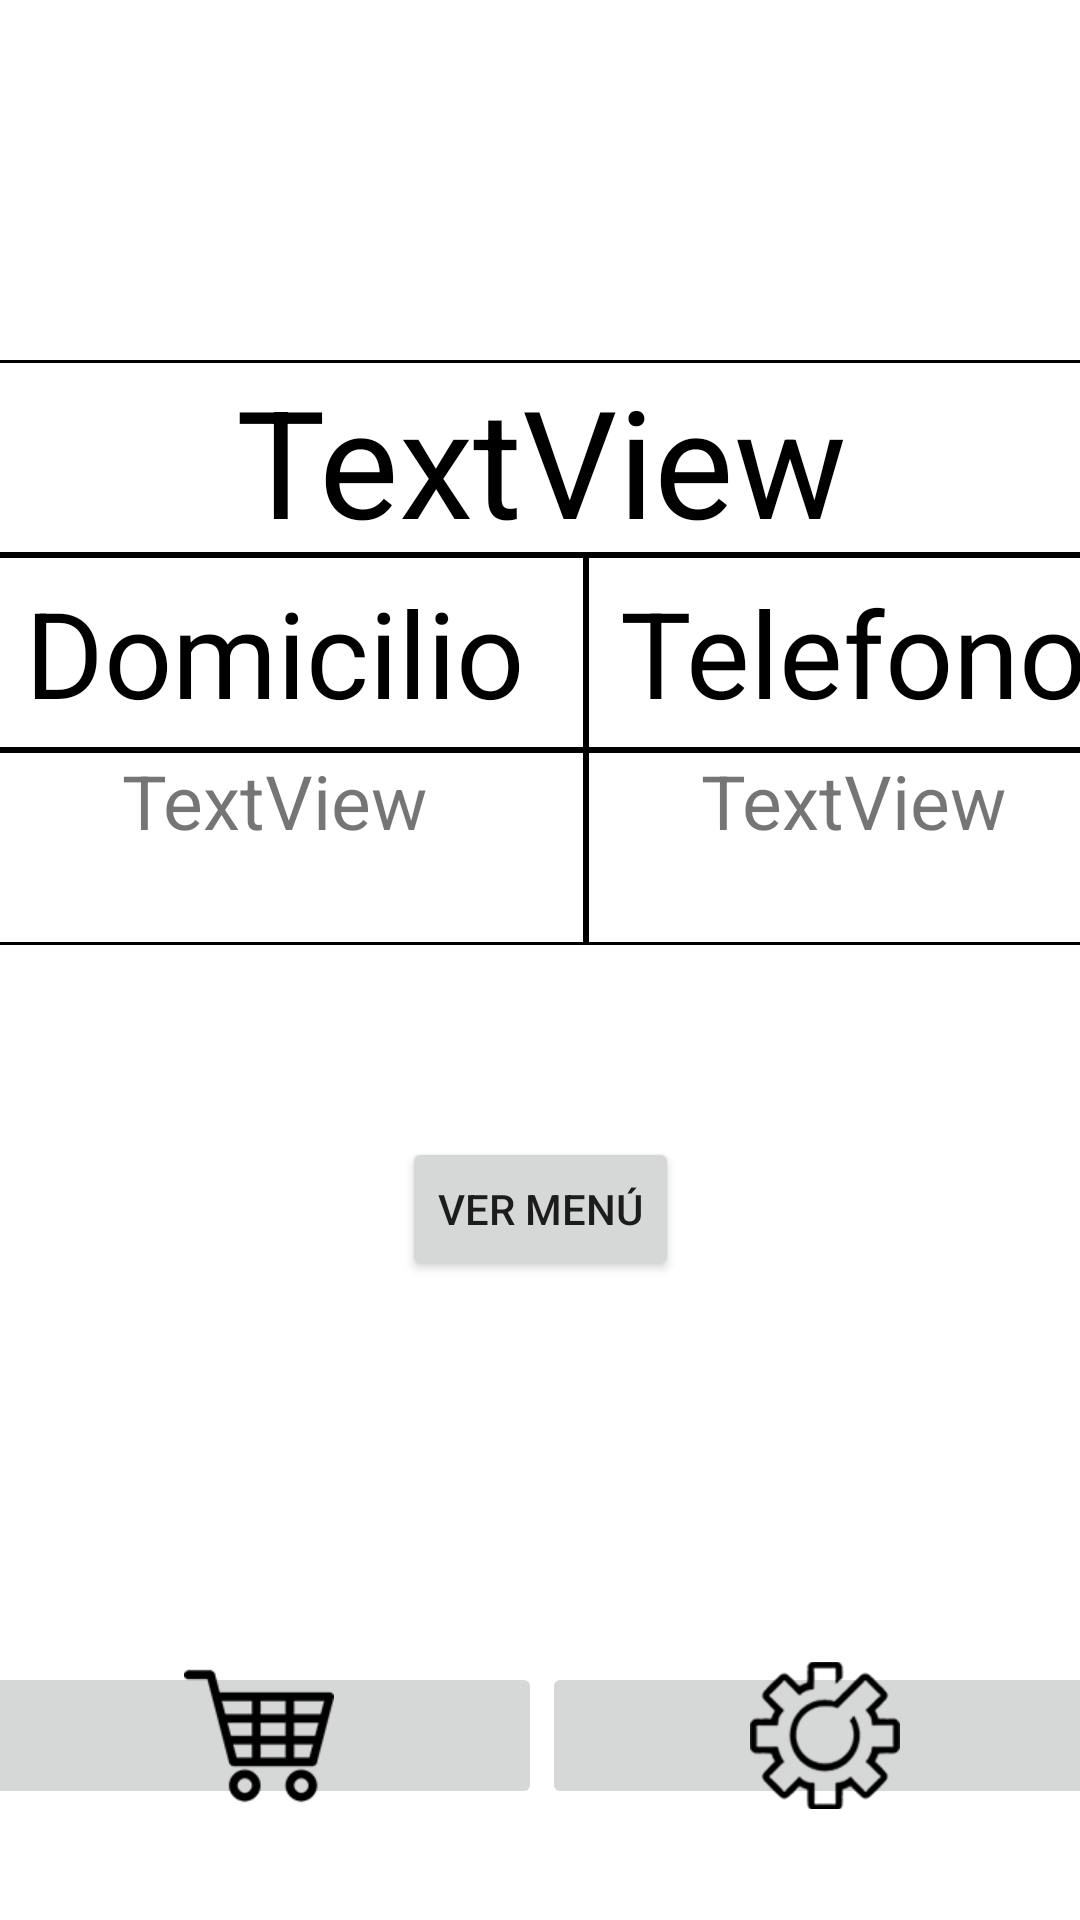

Here is an Android app screen rendered from its layout file. Give the layout XML and the strings, colors and styles it references.
<!-- AndroidManifest.xml: application theme Theme.PromoFood -->
<!-- res/layout/activity_detalles_restaurante.xml -->
<?xml version="1.0" encoding="utf-8"?>
<androidx.constraintlayout.widget.ConstraintLayout xmlns:android="http://schemas.android.com/apk/res/android"
    xmlns:app="http://schemas.android.com/apk/res-auto"
    xmlns:tools="http://schemas.android.com/tools"
    android:layout_width="match_parent"
    android:layout_height="match_parent"
    android:onClick="clickBtnVerMenu"
    tools:context=".DetallesRestauranteActivity">


    <TableRow
        android:id="@+id/rowDomicilioTelefono"
        android:layout_width="386dp"
        android:layout_height="65dp"
        android:background="@drawable/borde"
        app:layout_constraintEnd_toEndOf="parent"
        app:layout_constraintStart_toStartOf="parent"
        app:layout_constraintTop_toBottomOf="@+id/rowTitulo">

        <TextView
            android:id="@+id/textDomicilio"
            android:layout_width="208dp"
            android:layout_height="match_parent"
            android:background="@drawable/borde"
            android:gravity="center"
            android:text="Domicilio"
            android:textColor="@color/black"
            android:textSize="40dp" />

        <TextView
            android:id="@+id/textTelefono"
            android:layout_width="match_parent"
            android:layout_height="match_parent"
            android:background="@drawable/borde"
            android:gravity="center"
            android:text="Telefono"
            android:textColor="@color/black"
            android:textSize="40dp" />

    </TableRow>

    <TableRow
        android:id="@+id/rowBD"
        android:layout_width="386dp"
        android:layout_height="65dp"
        android:background="@drawable/borde"
        app:layout_constraintEnd_toEndOf="parent"
        app:layout_constraintStart_toStartOf="parent"
        app:layout_constraintTop_toBottomOf="@+id/rowDomicilioTelefono">

        <TextView
            android:id="@+id/textDomicilioBD"
            android:layout_width="208dp"
            android:layout_height="match_parent"
            android:background="@drawable/borde"
            android:gravity="center_horizontal"
            android:text="TextView"
            android:textSize="25dp" />

        <TextView
            android:id="@+id/textTelefonoBD"
            android:layout_width="match_parent"
            android:layout_height="match_parent"
            android:background="@drawable/borde"
            android:gravity="center_horizontal"
            android:text="TextView"
            android:textSize="25dp" />

    </TableRow>


    <TableRow
        android:id="@+id/rowBotones"
        android:layout_width="377dp"
        android:layout_height="49dp"
        android:layout_marginBottom="32dp"
        app:layout_constraintBottom_toBottomOf="parent"
        app:layout_constraintEnd_toEndOf="parent"
        app:layout_constraintStart_toStartOf="parent"
        app:layout_constraintTop_toBottomOf="@+id/btnVerMenu"
        app:layout_constraintVertical_bias="0.961">

        <ImageButton
            android:id="@+id/btnCarrito"
            android:layout_width="match_parent"
            android:layout_height="wrap_content"
            android:layout_weight="1"
            android:onClick="clickBtnVerCarrito"
            app:srcCompat="@mipmap/carrito" />

        <ImageButton
            android:id="@+id/btnAjustes"
            android:layout_width="match_parent"
            android:layout_height="match_parent"
            android:layout_weight="1"
            app:srcCompat="@mipmap/ajustes" />

    </TableRow>

    <TableRow
        android:id="@+id/rowTitulo"
        android:layout_width="386dp"
        android:layout_height="65dp"
        android:layout_marginTop="120dp"
        android:background="@drawable/borde"
        app:layout_constraintEnd_toEndOf="parent"
        app:layout_constraintStart_toStartOf="parent"
        app:layout_constraintTop_toTopOf="parent">

        <TextView
            android:id="@+id/textNombreRestaurante"
            android:layout_width="match_parent"
            android:layout_height="match_parent"
            android:background="@drawable/borde"
            android:gravity="center_horizontal"
            android:text="TextView"
            android:textColor="@color/black"
            android:textSize="50dp" />
    </TableRow>

    <Button
        android:id="@+id/btnVerMenu"
        android:layout_width="wrap_content"
        android:layout_height="wrap_content"
        android:layout_marginTop="64dp"
        android:onClick="clickBtnVerMenu"
        android:text="Ver menú"
        app:layout_constraintEnd_toEndOf="parent"
        app:layout_constraintStart_toStartOf="parent"
        app:layout_constraintTop_toBottomOf="@+id/rowBD" />

</androidx.constraintlayout.widget.ConstraintLayout>
<!-- resources referenced by this layout -->
<resources>
  <!-- drawable borde (drawable) -->
  <?xml version="1.0" encoding="utf-8"?>
  <shape
      xmlns:android="http://schemas.android.com/apk/res/android"
      android:shape="rectangle">
      <stroke
          android:color="#000"
          android:width="1dp">
  
      </stroke>
  
  </shape>
  <!-- mipmap ajustes: png bitmap (mipmap-xhdpi, 17923 bytes) -->
  <!-- mipmap carrito: png bitmap (mipmap-xhdpi, 4544 bytes) -->
  <style name="Theme.PromoFood" parent="Theme.MaterialComponents.DayNight.DarkActionBar">
          
          <item name="colorPrimary">@color/purple_500</item>
          <item name="colorPrimaryVariant">@color/purple_700</item>
          <item name="colorOnPrimary">@color/white</item>
          
          <item name="colorSecondary">@color/teal_200</item>
          <item name="colorSecondaryVariant">@color/teal_700</item>
          <item name="colorOnSecondary">@color/black</item>
          
          <item name="android:statusBarColor">?attr/colorPrimaryVariant</item>
          
      </style>
  <!-- not gathered from this repository: default colours our renderer supplied (Android Studio template values) -->
  <color name="purple_500">#FF6200EE</color>
  <color name="purple_700">#FF3700B3</color>
  <color name="teal_200">#FF03DAC5</color>
  <color name="teal_700">#FF018786</color>
  <color name="black">#FF000000</color>
  <color name="white">#FFFFFFFF</color>
</resources>
